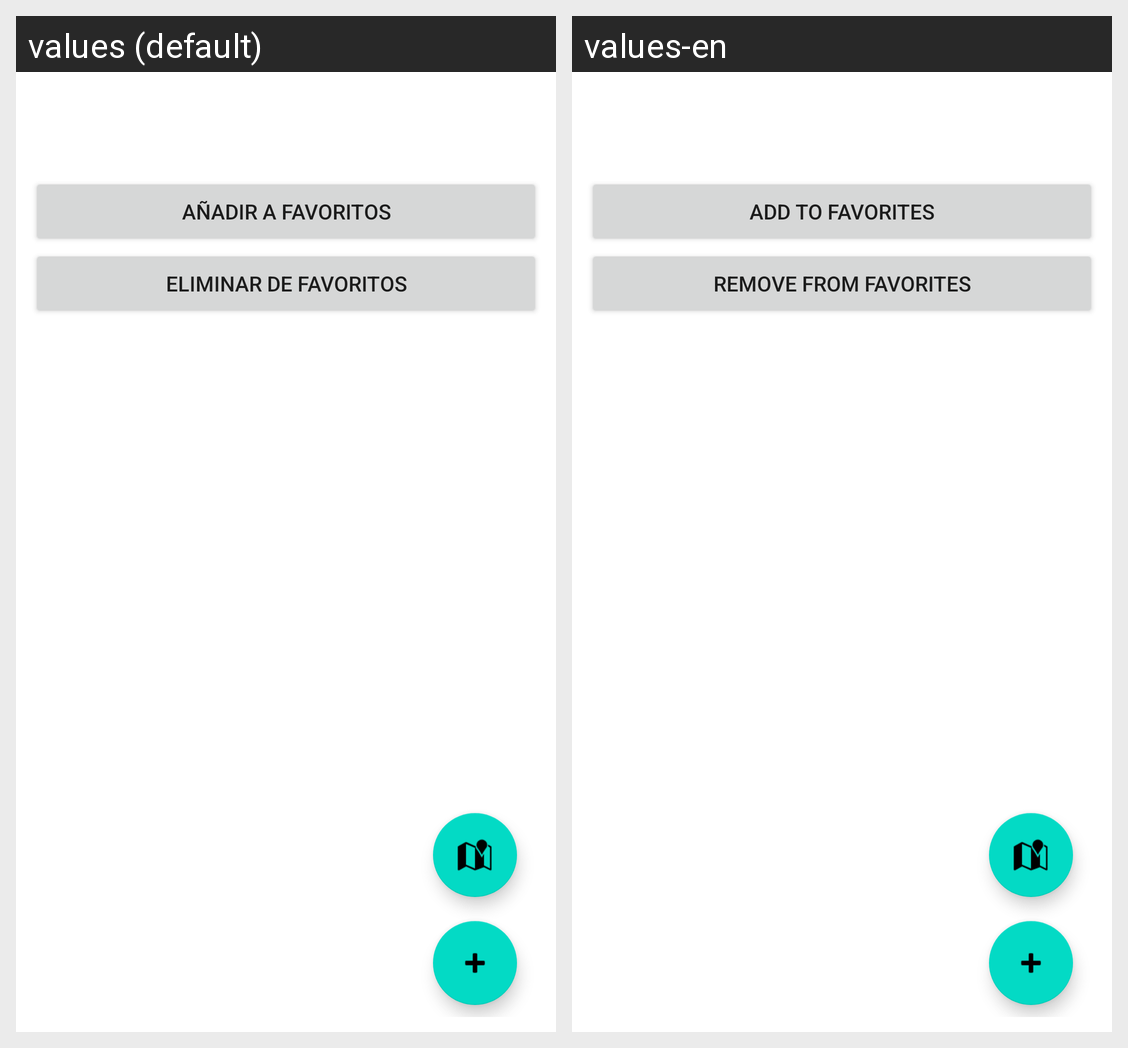

The same Android screen rendered under two of its app's locales, left to right. List the strings drawn on it with the default value and each locale's translation.
Android screen res/layout/activity_view_place.xml rendered under 2 locales, left to right: values (default), values-en. Device: Nexus 5 (rendered at 1080×1920; each locale shown at half size, 540×960, under a caption strip naming it); theme Theme.TripAlbum.
Strings drawn on this screen, with the default value and each locale's value (text and hints the layout hard-codes, and strings that could not be matched under every locale, appear in the picture but are not listed):

add_interested
  values: Añadir a favoritos
  values-en: Add to favorites

remove_interested
  values: Eliminar de favoritos
  values-en: Remove from favorites
